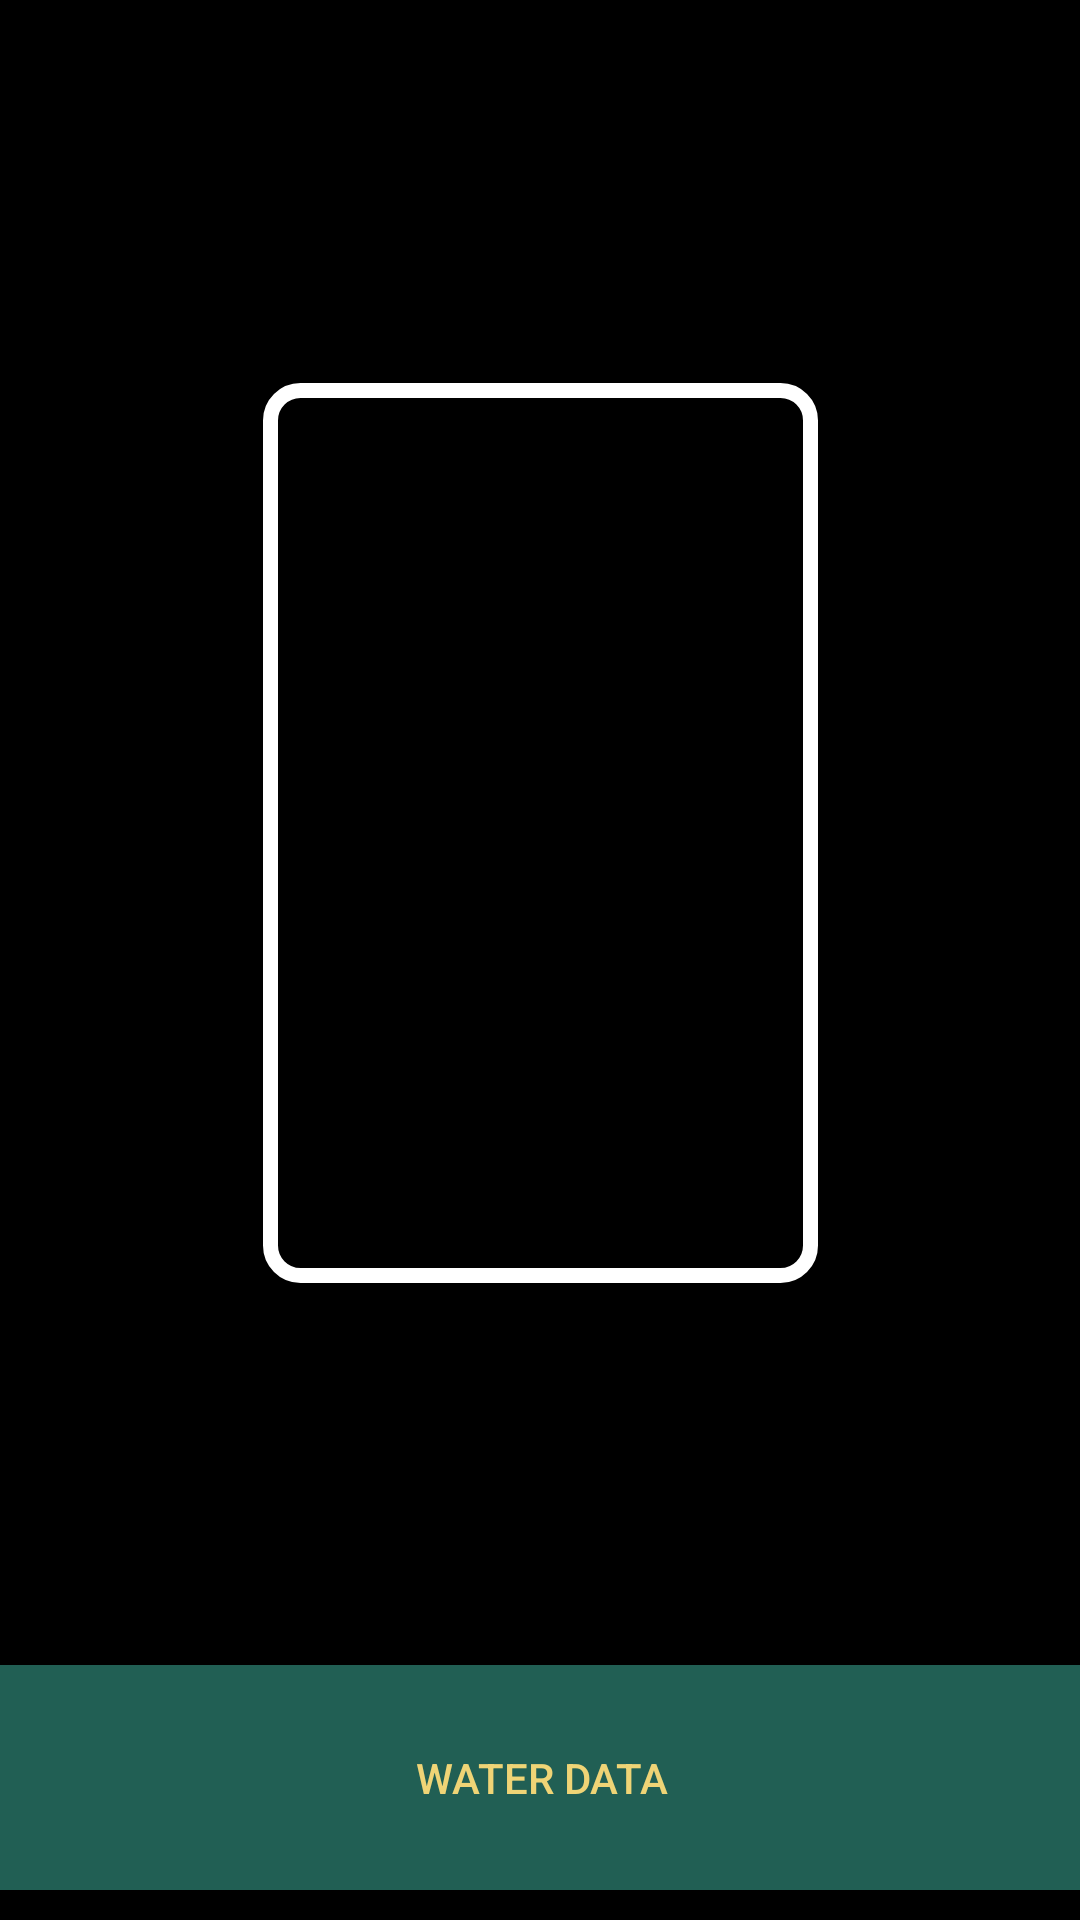

Layout XML and referenced resources for this Android screen:
<!-- AndroidManifest.xml: application theme Theme.AppCompat.NoActionBar -->
<!-- res/layout/activity_water_level.xml -->
<?xml version="1.0" encoding="utf-8"?>
<androidx.constraintlayout.widget.ConstraintLayout xmlns:android="http://schemas.android.com/apk/res/android"
    xmlns:app="http://schemas.android.com/apk/res-auto"
    xmlns:tools="http://schemas.android.com/tools"
    android:layout_width="match_parent"
    android:layout_height="match_parent"
    android:background="@color/black">

    <ProgressBar
        android:id="@+id/progressBar"
        style="?android:attr/progressBarStyleHorizontal"
        android:layout_width="185dp"
        android:layout_height="300dp"
        app:layout_constraintBottom_toTopOf="@+id/waterTankLevelBtn"
        app:layout_constraintEnd_toEndOf="parent"
        app:layout_constraintStart_toStartOf="parent"
        app:layout_constraintTop_toTopOf="parent"
        android:progressDrawable="@drawable/progressbartheme" />

    <androidx.appcompat.widget.AppCompatButton
        android:id="@+id/waterTankLevelBtn"
        android:layout_width="370dp"
        android:layout_height="75dp"
        android:text="Water Data"
        android:layout_marginBottom="10dp"
        android:background="#215f54"
        android:textColor="#efd476"
        app:layout_constraintBottom_toBottomOf="parent"
        app:layout_constraintEnd_toEndOf="parent"
        app:layout_constraintStart_toStartOf="parent" />

    <TextView
        android:id="@+id/waterTankPercentage"
        android:layout_width="wrap_content"
        android:layout_height="wrap_content"
        android:text=" "
        app:layout_constraintEnd_toEndOf="@+id/progressBar"
        app:layout_constraintStart_toStartOf="@+id/progressBar"
        app:layout_constraintBottom_toBottomOf="@+id/progressBar"
        app:layout_constraintTop_toTopOf="@+id/progressBar"
        android:textSize="30sp"
        android:textColor="@color/white"/>

</androidx.constraintlayout.widget.ConstraintLayout>
<!-- resources referenced by this layout -->
<resources>
  <!-- drawable progressbartheme (drawable) -->
  <layer-list xmlns:android="http://schemas.android.com/apk/res/android">
  
      <item android:id="@android:id/background">
          <shape>
              <corners android:radius="10dp"/>
              <solid android:color="@color/black"/>
              <stroke android:color="@color/white" android:width="5dp" />
          </shape>
      </item>
  
      <item android:id="@android:id/progress"
          android:top="5dp"
          android:bottom="5dp"
          android:right="5dp"
          android:left="5dp">
          <clip android:clipOrientation="vertical" android:gravity="bottom">
              <shape>
                  <corners android:radius="10dp"/>
                  <solid android:color="#2389da"/>
              </shape>
          </clip>
      </item>
  </layer-list>
  <!-- not gathered from this repository: default colours our renderer supplied (Android Studio template values) -->
  <color name="black">#FF000000</color>
  <color name="white">#FFFFFFFF</color>
</resources>
